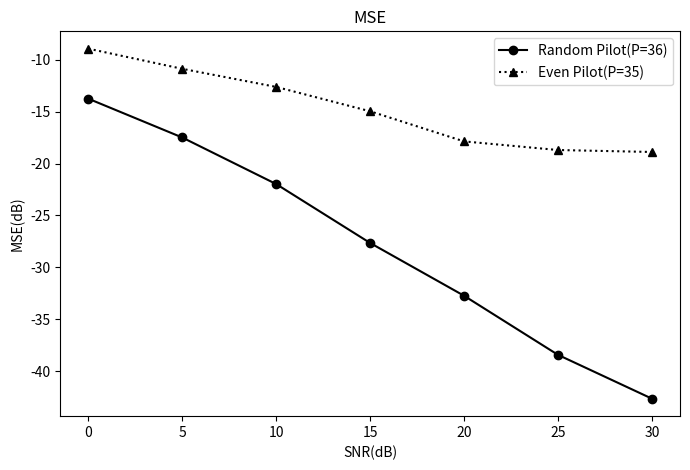
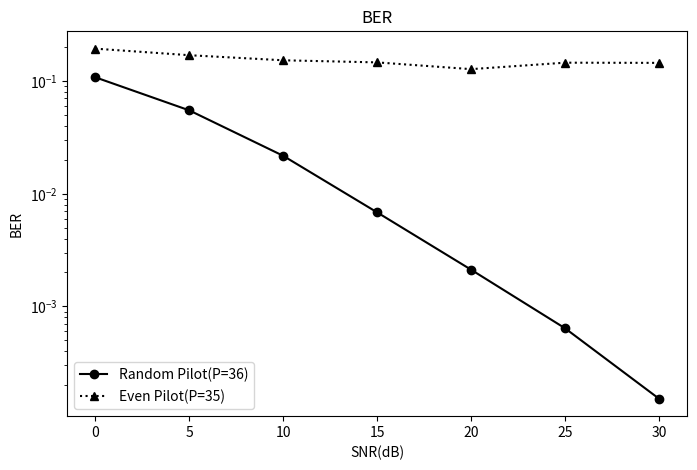
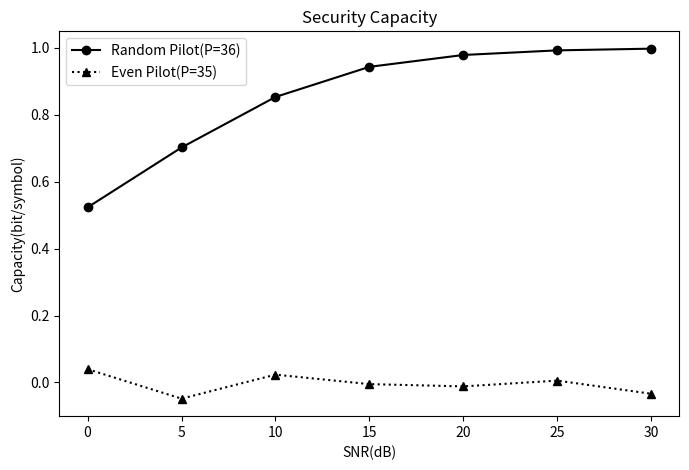

Recreate these plots in Python, in order.
# -*- coding: utf-8 -*-

import matplotlib.pyplot as plt
from numpy import arange,array

SNR = range(0,31,5)
N = 512                     # 训练序列长度/载波数,满足：L<=N
P = 36                      # CS估计导频数，P<N
pos_even = arange(1,N,15)   # 均匀导频图样

random_MSE = array([
    -13.7467857 , -17.48676158, -21.97246281, -27.64967497,
    -32.73598317, -38.43057278, -42.65321231
])

even_MSE = array([
    -8.92763373, -10.86919189, -12.61358271, -14.9618872 ,
    -17.86330612, -18.69453062, -18.88381722
])

random_BER = array([
    0.10734769,  0.05466912,  0.0216229 ,  0.00681723,  0.0021166 ,
    0.00064076,  0.00015231
])

even_BER = array([
    0.19254717,  0.1684696 ,  0.15188155,  0.14548742,  0.12676101,
    0.14462264,  0.1440566
])

random_SC = array([
    0.52319569,  0.70209723,  0.8530099 ,  0.94307637,  0.97851096,
    0.99227858,  0.99737562
])

even_SC = array([
    0.03976407, -0.04830166,  0.02344127, -0.00486084, -0.0116633 ,
    0.00560601, -0.03364716
])

plt.figure(figsize=(8,5))
plt.plot(SNR,random_MSE,'ko-',label='Random Pilot(P=%s)'%(P))
plt.plot(SNR,even_MSE,  'k^:',label='Even Pilot(P=%s)'%(len(pos_even)))
plt.xlabel('SNR(dB)')
plt.ylabel('MSE(dB)')
plt.title('MSE')
plt.legend()
plt.show()

plt.figure(figsize=(8,5))
plt.semilogy(SNR,random_BER,'ko-',label='Random Pilot(P=%s)'%(P))
plt.semilogy(SNR,even_BER,  'k^:',label='Even Pilot(P=%s)'%(len(pos_even)))
plt.xlabel('SNR(dB)')
plt.ylabel('BER')
plt.title('BER')
plt.legend()
plt.show()

plt.figure(figsize=(8,5))
plt.plot(SNR,random_SC,'ko-',label='Random Pilot(P=%s)'%(P))
plt.plot(SNR,even_SC,  'k^:',label='Even Pilot(P=%s)'%(len(pos_even)))
plt.xlabel('SNR(dB)')
plt.ylabel('Capacity(bit/symbol)')
plt.title('Security Capacity')
plt.legend()
plt.show()